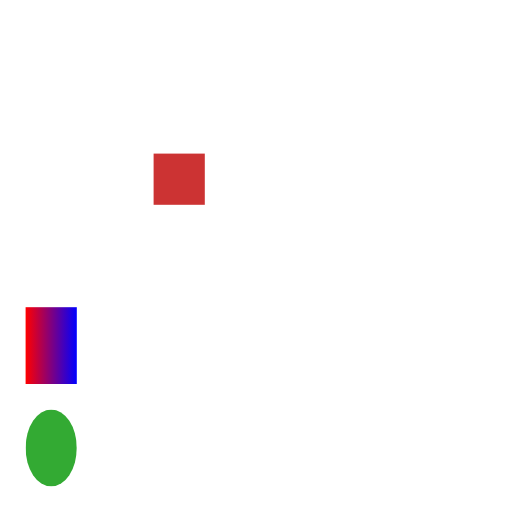
t = 0.00 s
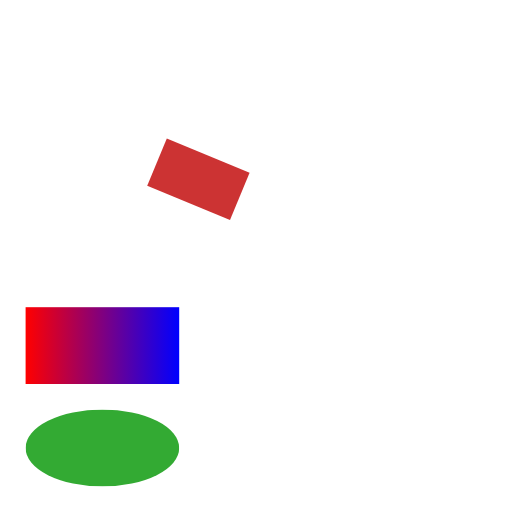
t = 0.50 s
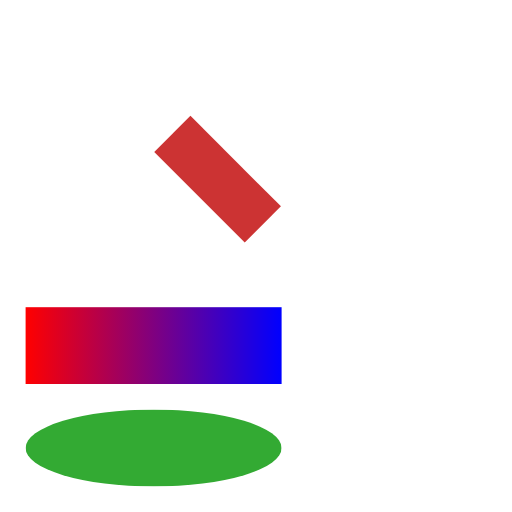
t = 1.00 s
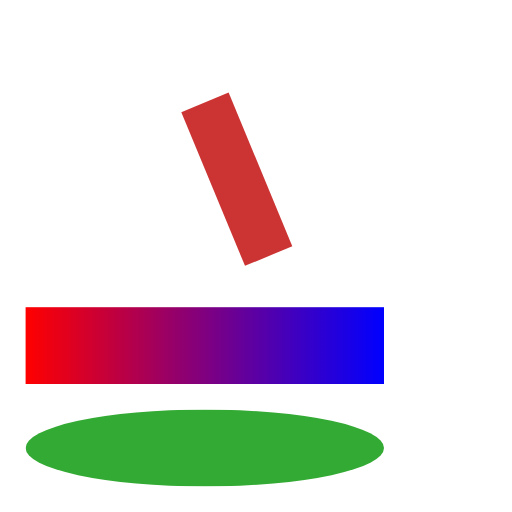
t = 1.50 s
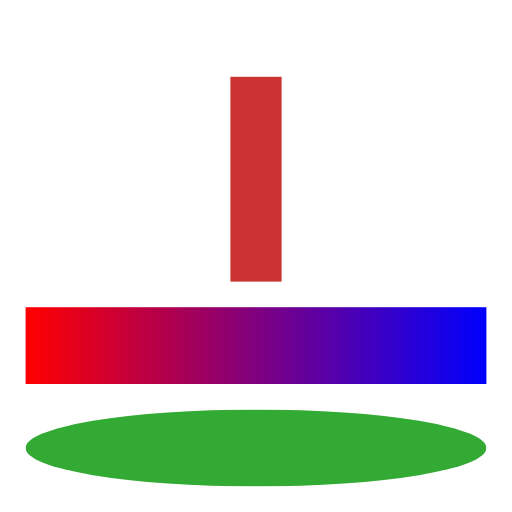
t = 2.00 s

The animated SVG that drew these frames (rendered in a browser with its animation timeline set to each time). Animation: 2 SMIL elements (animate=2), 2 CSS @keyframes rules; one cycle of 2.00 s.

<svg xmlns="http://www.w3.org/2000/svg" xmlns:xlink="http://www.w3.org/1999/xlink" width="200" height="200" viewBox="0 0 200 200">
  <style>
    /* The fill box follows other animations on the same element. */
    @keyframes w { from { width: 20px } to { width: 80px } }
    @keyframes rot { from { rotate: 0deg } to { rotate: 90deg } }
    .a { transform-box: fill-box; transform-origin: 50% 50%; animation: w 2s linear forwards, rot 2s linear forwards }
  </style>
  <rect class="a" x="60" y="60" height="20" fill="#cc3333"/>
  <!-- A gradient's and a clip's box too. -->
  <defs><linearGradient id="g"><stop offset="0" stop-color="#ff0000"/><stop offset="1" stop-color="#0000ff"/></linearGradient>
  <clipPath id="c" clipPathUnits="objectBoundingBox"><circle cx=".5" cy=".5" r=".5"/></clipPath></defs>
  <rect x="10" y="120" height="30" width="20" fill="url(#g)"><animate attributeName="width" from="20" to="180" dur="2s" fill="freeze"/></rect>
  <rect x="10" y="160" height="30" width="20" fill="#33aa33" clip-path="url(#c)"><animate attributeName="width" from="20" to="180" dur="2s" fill="freeze"/></rect>
</svg>
